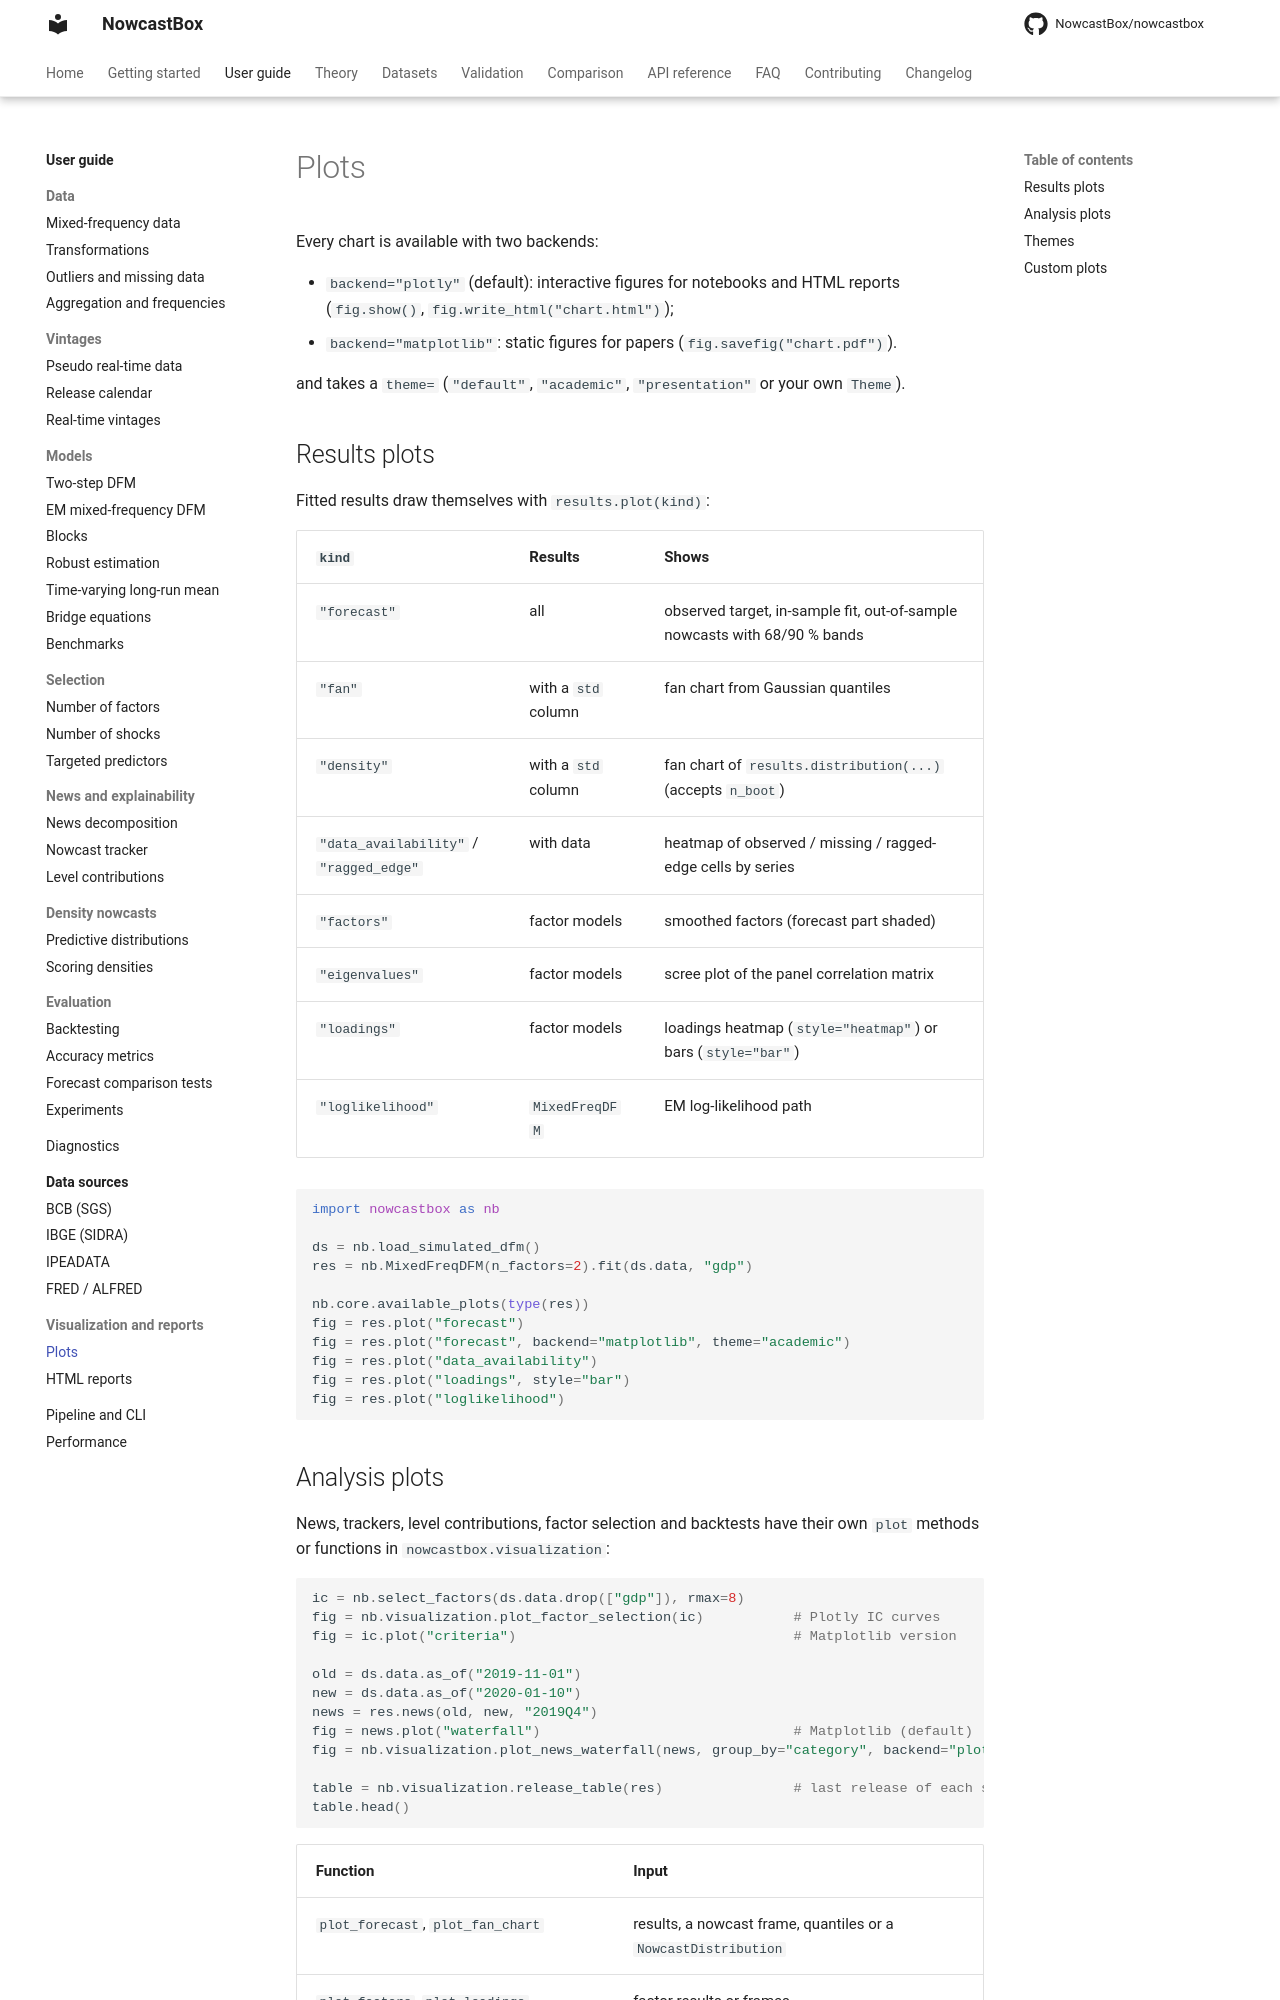

repository: NowcastBox/nowcastbox · page: user-guide/visualization/plots/index.html · generator: mkdocs

# Plots

Every chart is available with two backends:

- `backend="plotly"` (default): interactive figures for notebooks and HTML reports
  (`fig.show()`, `fig.write_html("chart.html")`);
- `backend="matplotlib"`: static figures for papers (`fig.savefig("chart.pdf")`).

and takes a `theme=` (`"default"`, `"academic"`, `"presentation"` or your own `Theme`).

## Results plots

Fitted results draw themselves with `results.plot(kind)`:

| `kind` | Results | Shows |
|---|---|---|
| `"forecast"` | all | observed target, in-sample fit, out-of-sample nowcasts with 68/90 % bands |
| `"fan"` | with a `std` column | fan chart from Gaussian quantiles |
| `"density"` | with a `std` column | fan chart of `results.distribution(...)` (accepts `n_boot`) |
| `"data_availability"` / `"ragged_edge"` | with data | heatmap of observed / missing / ragged-edge cells by series |
| `"factors"` | factor models | smoothed factors (forecast part shaded) |
| `"eigenvalues"` | factor models | scree plot of the panel correlation matrix |
| `"loadings"` | factor models | loadings heatmap (`style="heatmap"`) or bars (`style="bar"`) |
| `"loglikelihood"` | `MixedFreqDFM` | EM log-likelihood path |

```python
import nowcastbox as nb

ds = nb.load_simulated_dfm()
res = nb.MixedFreqDFM(n_factors=2).fit(ds.data, "gdp")

nb.core.available_plots(type(res))
fig = res.plot("forecast")
fig = res.plot("forecast", backend="matplotlib", theme="academic")
fig = res.plot("data_availability")
fig = res.plot("loadings", style="bar")
fig = res.plot("loglikelihood")
```
